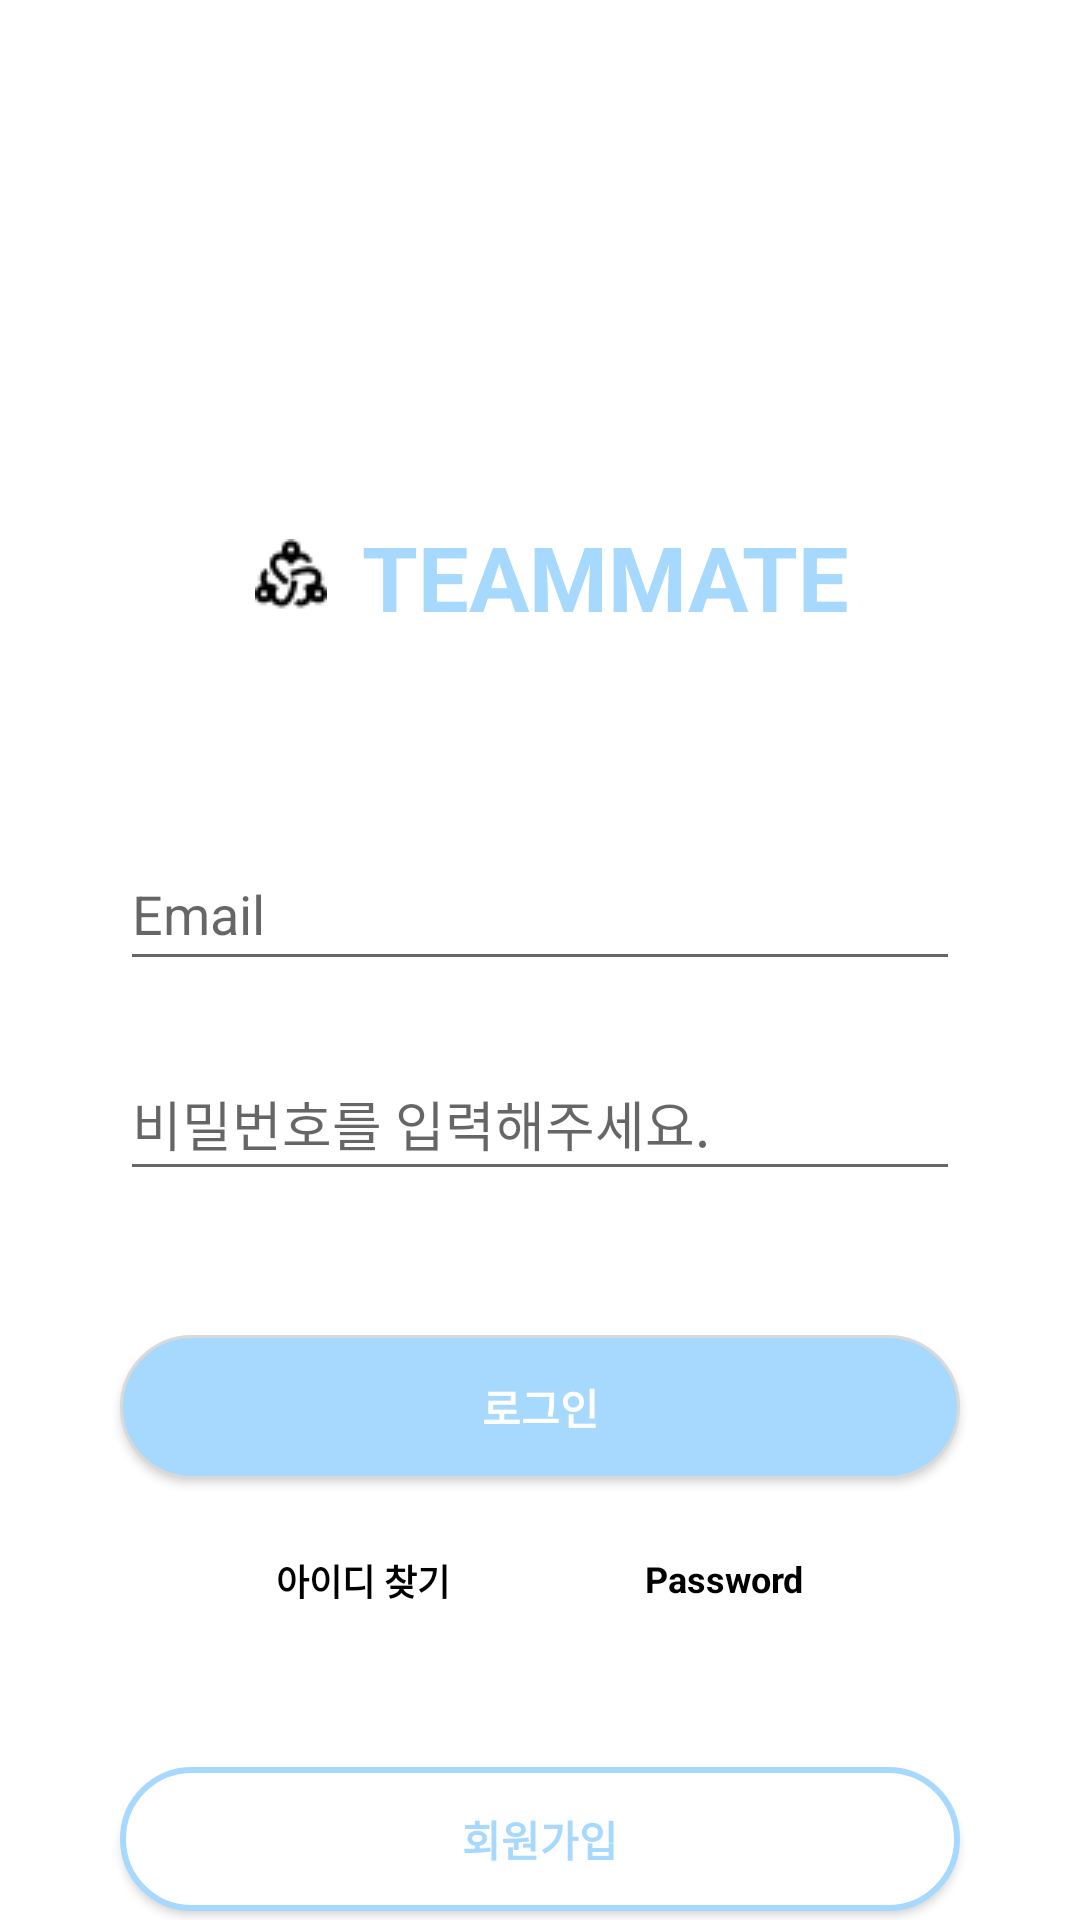

Produce the Android XML layout that renders to this screen, including the resource entries it uses.
<!-- AndroidManifest.xml: application theme Theme.TeamMate -->
<!-- res/layout/activity_sign_in.xml -->
<?xml version="1.0" encoding="utf-8"?>
<androidx.constraintlayout.widget.ConstraintLayout xmlns:android="http://schemas.android.com/apk/res/android"
    xmlns:app="http://schemas.android.com/apk/res-auto"
    xmlns:tools="http://schemas.android.com/tools"
    android:layout_width="match_parent"
    android:layout_height="match_parent"
    android:background="#FFFFFF"
    tools:context=".SignInActivity">

    <TextView
        android:id="@+id/textView"
        android:layout_width="173dp"
        android:layout_height="40dp"
        android:layout_marginTop="172dp"
        android:text="@string/logo"
        android:textColor="@color/custom_blue"
        android:textSize="30sp"
        android:textStyle="bold"
        app:layout_constraintEnd_toEndOf="parent"
        app:layout_constraintHorizontal_bias="0.085"
        app:layout_constraintStart_toEndOf="@+id/iv_home_logo"
        app:layout_constraintTop_toTopOf="parent" />

    <ImageView
        android:id="@+id/iv_home_logo"
        android:layout_width="35dp"
        android:layout_height="39dp"
        android:layout_marginTop="172dp"
        android:scaleType="center"
        app:layout_constraintEnd_toEndOf="parent"
        app:layout_constraintHorizontal_bias="0.244"
        app:layout_constraintStart_toStartOf="parent"
        app:layout_constraintTop_toTopOf="parent"
        app:srcCompat="@drawable/logo" />

    <EditText
        android:id="@+id/et_id"
        android:layout_width="0dp"
        android:layout_height="wrap_content"
        android:layout_marginStart="40dp"
        android:layout_marginTop="68dp"
        android:layout_marginEnd="40dp"
        android:ems="10"
        android:hint="@string/signIn_id_et"
        android:inputType="text"
        android:minHeight="48dp"
        app:layout_constraintEnd_toEndOf="parent"
        app:layout_constraintHorizontal_bias="0.0"
        app:layout_constraintStart_toStartOf="parent"
        app:layout_constraintTop_toBottomOf="@+id/iv_home_logo" />

    <Button
        android:id="@+id/btn_login"
        android:layout_width="0dp"
        android:layout_height="wrap_content"
        android:layout_marginStart="40dp"
        android:layout_marginTop="48dp"
        android:layout_marginEnd="40dp"
        android:background="@drawable/btn_full"
        android:text="@string/signIn_login"
        android:textColor="@color/white"
        android:textStyle="bold"
        android:onClick="onSignInButtonClick"
        app:layout_constraintEnd_toEndOf="parent"
        app:layout_constraintHorizontal_bias="0.0"
        app:layout_constraintStart_toStartOf="parent"
        app:layout_constraintTop_toBottomOf="@+id/et_pw" />

    <EditText
        android:id="@+id/et_pw"
        android:layout_width="0dp"
        android:layout_height="wrap_content"
        android:layout_marginStart="40dp"
        android:layout_marginTop="22dp"
        android:layout_marginEnd="40dp"
        android:ems="10"
        android:hint="@string/signIn_pw_et"
        android:inputType="textPassword"
        android:minHeight="48dp"
        app:layout_constraintEnd_toEndOf="parent"
        app:layout_constraintHorizontal_bias="0.0"
        app:layout_constraintStart_toStartOf="parent"
        app:layout_constraintTop_toBottomOf="@+id/et_id" />

    <TextView
        android:id="@+id/tv_id"
        android:layout_width="0dp"
        android:layout_height="wrap_content"
        android:layout_marginStart="92dp"
        android:layout_marginTop="25dp"
        android:text="@string/signIn_id"
        android:textColor="@color/black"
        android:textSize="12sp"
        android:textStyle="bold"
        app:layout_constraintStart_toStartOf="parent"
        app:layout_constraintTop_toBottomOf="@+id/btn_login" />

    <Button
        android:id="@+id/btn_signup"
        android:layout_width="0dp"
        android:layout_height="wrap_content"
        android:layout_marginStart="40dp"
        android:layout_marginTop="96dp"
        android:layout_marginEnd="40dp"
        android:background="@drawable/btn_edge"
        android:text="@string/signIn_signup"
        android:textColor="@color/custom_blue"
        android:textStyle="bold"
        android:onClick="onSignInToSignUpButtonClick"
        app:layout_constraintEnd_toEndOf="parent"
        app:layout_constraintHorizontal_bias="0.0"
        app:layout_constraintStart_toStartOf="parent"
        app:layout_constraintTop_toBottomOf="@+id/btn_login" />

    <TextView
        android:id="@+id/tv_pw"
        android:layout_width="0dp"
        android:layout_height="wrap_content"
        android:layout_marginTop="25dp"
        android:layout_marginEnd="92dp"
        android:text="@string/signIn_pw"
        android:textColor="@color/black"
        android:textSize="12sp"
        android:textStyle="bold"
        app:layout_constraintEnd_toEndOf="parent"
        app:layout_constraintTop_toBottomOf="@+id/btn_login" />

</androidx.constraintlayout.widget.ConstraintLayout>
<!-- resources referenced by this layout -->
<resources>
  <color name="black">#FF000000</color>
  <color name="custom_blue">#A7D9FF</color>
  <color name="white">#FFFFFFFF</color>
  <!-- drawable btn_edge (drawable) -->
  <?xml version="1.0" encoding="utf-8"?>
  <shape xmlns:android="http://schemas.android.com/apk/res/android"
      android:shape="rectangle" android:padding = "10dp">
      
      <solid android:color="#FFFFFFFF"/>
      
      <corners
          android:bottomLeftRadius="40dp"
          android:bottomRightRadius="40dp"
          android:topLeftRadius="40dp"
          android:topRightRadius="40dp"/>
      
      <stroke android:width="2dp"
          android:color="#A7D9FF"/>
  </shape>
  <!-- drawable btn_full (drawable) -->
  <?xml version="1.0" encoding="utf-8"?>
  <shape xmlns:android="http://schemas.android.com/apk/res/android"
      android:shape="rectangle" android:padding = "10dp">
          
          <solid android:color="#A7D9FF"/>
          
          <corners
              android:bottomLeftRadius="40dp"
              android:bottomRightRadius="40dp"
              android:topLeftRadius="40dp"
              android:topRightRadius="40dp"/>
          
          <stroke android:width="1dp"
              android:color="#D9D9D9"/>
  </shape>
  <!-- drawable logo: png bitmap (drawable, 795 bytes) -->
  <string name="logo">TEAMMATE</string>
  <string name="signIn_id">아이디 찾기</string>
  <string name="signIn_id_et">Email</string>
  <string name="signIn_login">로그인</string>
  <string name="signIn_pw">Password</string>
  <string name="signIn_pw_et">비밀번호를 입력해주세요.</string>
  <string name="signIn_signup">회원가입</string>
  <style name="Theme.TeamMate" parent="Theme.AppCompat.Light.NoActionBar">
      </style>
</resources>
